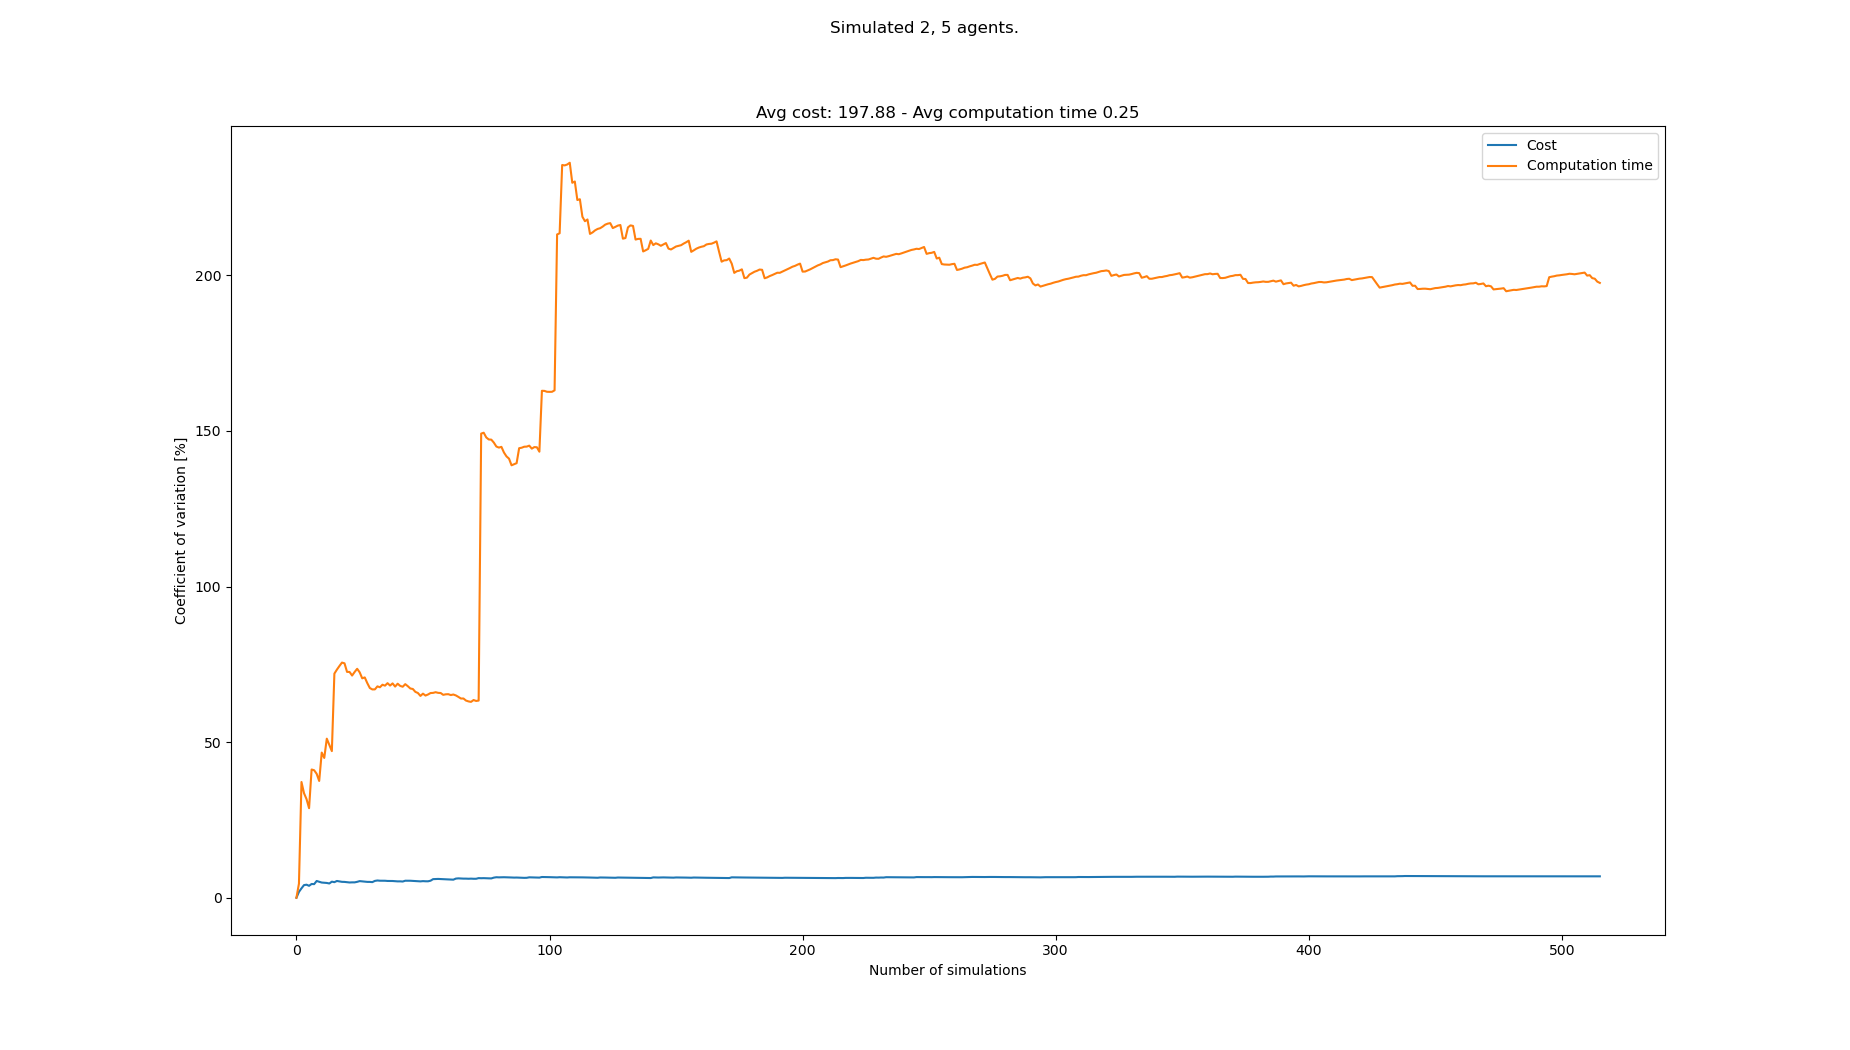

Values plotted in this chart, from the file beside it:
starts, goals, Cost, Cost_var, Cost_mean, Cost_std, Computation time, Computation time_var, Computation time_mean, Computation time_std
[(7, 1), (6, 1), (4, 21), (0, 20), (7, 2…, [(5, 21), (2, 20), (0, 1), (4, 1), (8, 0…, 182, 0.0, 182.0, 0.0, 0.03476, 0.0, 0.03476, 0.0
[(6, 0), (0, 0), (6, 20), (7, 20), (8, 2…, [(3, 20), (6, 21), (4, 0), (6, 0), (5, 0…, 189, 1.887, 185.5, 3.5, 0.03805, 4.522, 0.03641, 0.001646
[(3, 0), (0, 0), (7, 20), (3, 20), (6, 2…, [(4, 20), (8, 20), (7, 0), (5, 0), (0, 1…, 196, 3.024, 189.0, 5.715, 0.07524, 37.19, 0.04935, 0.01835
[(3, 1), (5, 0), (6, 20), (8, 21), (3, 2…, [(0, 21), (7, 20), (0, 0), (7, 0), (6, 1…, 203, 4.066, 192.5, 7.826, 0.07058, 33.6, 0.05466, 0.01836
[(3, 1), (8, 0), (2, 21), (4, 20), (6, 2…, [(0, 20), (4, 21), (3, 0), (8, 0), (4, 0…, 203, 4.195, 194.6, 8.163, 0.04609, 31.69, 0.05294, 0.01678
[(3, 1), (2, 0), (4, 21), (0, 20), (2, 2…, [(4, 21), (5, 20), (2, 0), (4, 1), (5, 0…, 196, 3.834, 194.8, 7.47, 0.05485, 28.79, 0.05326, 0.01533
[(0, 0), (8, 0), (2, 20), (0, 21), (5, 2…, [(3, 20), (5, 20), (4, 0), (7, 0), (8, 1…, 210, 4.425, 197.0, 8.718, 0.1139, 41.21, 0.06192, 0.02552
[(1, 0), (1, 1), (1, 21), (3, 20), (0, 2…, [(3, 20), (4, 21), (4, 1), (8, 0), (5, 0…, 189, 4.374, 196.0, 8.573, 0.04509, 40.98, 0.05982, 0.02451
[(0, 1), (1, 0), (8, 20), (6, 21), (3, 2…, [(0, 21), (2, 21), (7, 0), (8, 0), (1, 1…, 175, 5.388, 193.7, 10.43, 0.04915, 39.83, 0.05863, 0.02335
[(2, 1), (2, 0), (0, 21), (4, 21), (3, 2…, [(0, 20), (5, 21), (4, 0), (8, 1), (5, 1…, 196, 5.118, 193.9, 9.924, 0.06458, 37.53, 0.05923, 0.02223
[(5, 1), (1, 0), (1, 20), (4, 21), (3, 2…, [(3, 21), (6, 21), (6, 1), (5, 1), (7, 0…, 196, 4.885, 194.1, 9.482, 0.1377, 46.65, 0.06636, 0.03096
[(4, 0), (7, 1), (6, 21), (4, 21), (2, 2…, [(8, 21), (5, 21), (1, 0), (4, 1), (3, 0…, 203, 4.828, 194.8, 9.406, 0.1002, 44.93, 0.06918, 0.03108
[(0, 0), (7, 0), (8, 20), (2, 20), (5, 2…, [(5, 20), (4, 20), (4, 0), (4, 1), (5, 1…, 203, 4.756, 195.5, 9.295, 0.1639, 51.12, 0.07647, 0.03909
[(5, 0), (6, 1), (4, 20), (4, 21), (1, 2…, [(6, 20), (7, 21), (6, 0), (3, 1), (5, 0…, 196, 4.582, 195.5, 8.958, 0.07895, 49.16, 0.07664, 0.03768
[(5, 1), (0, 0), (8, 20), (5, 21), (6, 2…, [(2, 21), (4, 21), (0, 0), (0, 1), (5, 1…, 217, 5.17, 196.9, 10.18, 0.09194, 47.12, 0.07766, 0.0366
[(2, 1), (0, 1), (5, 21), (5, 20), (0, 2…, [(5, 21), (8, 21), (8, 0), (4, 0), (8, 1…, 196, 5.009, 196.9, 9.861, 0.3095, 72.02, 0.09215, 0.06637
[(4, 1), (8, 1), (3, 20), (8, 21), (4, 2…, [(0, 21), (4, 21), (7, 1), (4, 0), (1, 1…, 217, 5.389, 198.1, 10.67, 0.04274, 73.32, 0.08925, 0.06543
[(8, 0), (3, 0), (7, 21), (0, 20), (5, 2…, [(5, 20), (0, 20), (4, 0), (7, 1), (8, 0…, 196, 5.246, 197.9, 10.38, 0.04186, 74.48, 0.08661, 0.06451
[(3, 0), (6, 0), (1, 20), (4, 21), (8, 2…, [(4, 20), (8, 20), (1, 0), (6, 1), (2, 0…, 196, 5.113, 197.8, 10.12, 0.04055, 75.57, 0.08419, 0.06363
[(8, 1), (8, 0), (6, 20), (8, 20), (3, 2…, [(4, 20), (7, 20), (3, 0), (7, 1), (1, 1…, 189, 5.09, 197.4, 10.05, 0.05528, 75.33, 0.08274, 0.06233
[(6, 0), (0, 0), (3, 21), (4, 21), (0, 2…, [(8, 21), (8, 20), (8, 1), (6, 0), (8, 0…, 203, 4.997, 197.7, 9.877, 0.1202, 72.58, 0.08453, 0.06135
[(0, 1), (6, 1), (3, 21), (4, 20), (2, 2…, [(7, 21), (2, 20), (4, 1), (8, 1), (0, 0…, 203, 4.908, 197.9, 9.714, 0.05308, 72.56, 0.0831, 0.0603
[(0, 0), (0, 1), (8, 20), (2, 21), (3, 2…, [(6, 20), (5, 21), (2, 0), (3, 1), (0, 0…, 210, 4.946, 198.4, 9.815, 0.07257, 71.41, 0.08264, 0.05901
[(3, 0), (7, 0), (5, 20), (1, 20), (5, 2…, [(2, 20), (5, 20), (8, 1), (2, 1), (8, 0…, 189, 4.944, 198, 9.791, 0.03549, 72.55, 0.08068, 0.05853
[(4, 0), (2, 0), (4, 21), (8, 21), (7, 2…, [(4, 21), (8, 20), (2, 0), (7, 0), (3, 0…, 182, 5.114, 197.4, 10.1, 0.03549, 73.58, 0.07887, 0.05803
[(4, 0), (6, 0), (7, 21), (3, 21), (0, 2…, [(0, 20), (1, 20), (7, 0), (4, 1), (1, 0…, 217, 5.346, 198.2, 10.59, 0.07139, 72.44, 0.07858, 0.05692
[(4, 1), (7, 1), (3, 20), (3, 21), (8, 2…, [(6, 20), (5, 21), (1, 1), (1, 0), (2, 0…, 203, 5.261, 198.3, 10.43, 0.1372, 70.52, 0.08075, 0.05694
[(8, 1), (5, 0), (5, 20), (1, 21), (2, 2…, [(5, 21), (0, 21), (2, 1), (5, 0), (0, 0…, 203, 5.181, 198.5, 10.28, 0.04587, 70.8, 0.07951, 0.05629
[(0, 0), (2, 0), (4, 21), (1, 20), (6, 2…, [(8, 20), (5, 20), (7, 1), (1, 0), (4, 1…, 196, 5.098, 198.4, 10.11, 0.1157, 68.98, 0.08075, 0.0557
[(4, 0), (8, 0), (1, 21), (2, 20), (8, 2…, [(2, 20), (2, 21), (3, 1), (6, 0), (5, 0…, 189, 5.092, 198.1, 10.09, 0.1016, 67.4, 0.08145, 0.0549
[(0, 0), (3, 0), (1, 21), (4, 21), (8, 2…, [(5, 20), (1, 21), (8, 1), (3, 1), (6, 1…, 203, 5.024, 198.3, 9.961, 0.06226, 66.94, 0.08083, 0.05411
[(5, 1), (6, 1), (7, 21), (7, 20), (0, 2…, [(2, 21), (8, 21), (0, 1), (4, 1), (4, 0…, 224, 5.415, 199.1, 10.78, 0.1863, 66.96, 0.08413, 0.05633
[(7, 0), (2, 0), (4, 20), (5, 20), (6, 2…, [(8, 20), (6, 21), (5, 1), (8, 1), (2, 1…, 182, 5.545, 198.5, 11.01, 0.03449, 67.92, 0.08262, 0.05612
[(0, 1), (6, 0), (0, 21), (6, 21), (1, 2…, [(4, 20), (3, 20), (7, 0), (8, 0), (4, 0…, 203, 5.473, 198.7, 10.87, 0.05936, 67.65, 0.08194, 0.05543
[(2, 1), (4, 1), (8, 21), (0, 20), (4, 2…, [(8, 21), (8, 20), (8, 1), (1, 0), (0, 1…, 189, 5.462, 198.4, 10.84, 0.03526, 68.46, 0.0806, 0.05518
[(7, 1), (2, 0), (4, 21), (1, 21), (6, 2…, [(5, 21), (0, 20), (6, 1), (4, 0), (4, 1…, 210, 5.462, 198.7, 10.85, 0.05886, 68.16, 0.08, 0.05453
[(6, 0), (8, 0), (5, 21), (7, 20), (8, 2…, [(8, 21), (2, 21), (7, 1), (4, 0), (3, 0…, 203, 5.396, 198.8, 10.73, 0.03376, 68.96, 0.07875, 0.0543
[(0, 1), (1, 1), (8, 21), (0, 20), (1, 2…, [(6, 21), (3, 21), (8, 1), (5, 0), (1, 0…, 189, 5.39, 198.6, 10.7, 0.07281, 68.19, 0.07859, 0.05359
[(0, 0), (4, 1), (3, 21), (6, 21), (7, 2…, [(5, 20), (8, 20), (1, 0), (3, 0), (5, 0…, 189, 5.381, 198.3, 10.67, 0.03458, 68.88, 0.07747, 0.05336
[(8, 0), (2, 1), (8, 21), (3, 21), (0, 2…, [(7, 20), (6, 20), (1, 0), (0, 1), (5, 0…, 203, 5.323, 198.4, 10.56, 0.08526, 67.86, 0.07766, 0.0527
[(4, 1), (7, 1), (4, 20), (5, 20), (3, 2…, [(8, 20), (5, 20), (0, 1), (1, 0), (7, 0…, 196, 5.263, 198.4, 10.44, 0.02877, 68.78, 0.07647, 0.0526
[(3, 1), (5, 0), (4, 20), (2, 21), (5, 2…, [(2, 21), (2, 20), (4, 0), (1, 1), (3, 0…, 210, 5.269, 198.7, 10.47, 0.07117, 68.08, 0.07634, 0.05197
[(8, 1), (1, 0), (2, 20), (6, 20), (0, 2…, [(8, 20), (7, 21), (7, 0), (5, 0), (5, 1…, 203, 5.215, 198.8, 10.37, 0.05649, 67.81, 0.07588, 0.05145
[(4, 1), (2, 0), (3, 20), (7, 20), (3, 2…, [(3, 21), (6, 20), (6, 1), (8, 1), (2, 1…, 175, 5.469, 198.2, 10.84, 0.02872, 68.64, 0.07481, 0.05135
[(0, 0), (2, 0), (6, 21), (0, 21), (3, 2…, [(4, 20), (0, 20), (2, 0), (7, 0), (1, 1…, 210, 5.471, 198.5, 10.86, 0.06913, 68, 0.07468, 0.05078
[(4, 0), (0, 0), (6, 20), (0, 20), (8, 2…, [(6, 20), (6, 21), (3, 0), (6, 1), (5, 1…, 189, 5.462, 198.3, 10.83, 0.07497, 67.25, 0.07469, 0.05023
[(1, 1), (3, 0), (5, 21), (7, 21), (6, 2…, [(5, 21), (4, 21), (6, 0), (1, 0), (8, 0…, 203, 5.412, 198.4, 10.74, 0.05279, 67.08, 0.07422, 0.04979
[(3, 0), (4, 1), (4, 20), (3, 20), (1, 2…, [(6, 21), (4, 21), (2, 0), (4, 0), (6, 1…, 196, 5.359, 198.3, 10.63, 0.08954, 66.16, 0.07454, 0.04932
[(1, 1), (7, 1), (5, 20), (4, 21), (3, 2…, [(6, 20), (4, 20), (3, 1), (2, 1), (6, 0…, 196, 5.308, 198.3, 10.52, 0.06021, 65.8, 0.07425, 0.04885
[(0, 0), (3, 1), (1, 20), (8, 20), (0, 2…, [(6, 21), (7, 21), (0, 1), (5, 1), (6, 1…, 203, 5.263, 198.4, 10.44, 0.1085, 64.86, 0.07493, 0.0486
[(5, 1), (3, 0), (7, 20), (4, 20), (4, 2…, [(2, 20), (1, 20), (5, 0), (0, 1), (1, 1…, 182, 5.344, 198.1, 10.58, 0.02844, 65.59, 0.07402, 0.04855
[(5, 1), (7, 1), (5, 20), (8, 21), (2, 2…, [(2, 20), (5, 20), (2, 1), (3, 0), (8, 1…, 196, 5.295, 198, 10.49, 0.07279, 64.98, 0.074, 0.04808
[(1, 1), (0, 1), (4, 21), (6, 20), (3, 2…, [(5, 20), (1, 21), (8, 0), (6, 1), (0, 1…, 189, 5.286, 197.8, 10.46, 0.03738, 65.32, 0.07331, 0.04789
[(3, 0), (8, 0), (3, 21), (6, 20), (3, 2…, [(5, 21), (4, 21), (4, 0), (2, 1), (1, 1…, 175, 5.475, 197.4, 10.81, 0.03357, 65.79, 0.07257, 0.04774
[(2, 1), (3, 0), (5, 21), (8, 20), (6, 2…, [(3, 20), (4, 20), (7, 1), (6, 0), (5, 1…, 161, 5.979, 196.8, 11.76, 0.04506, 65.83, 0.07207, 0.04745
[(6, 1), (7, 0), (8, 20), (4, 21), (5, 2…, [(6, 21), (4, 20), (6, 1), (6, 0), (8, 0…, 182, 6.016, 196.5, 11.82, 0.03949, 66.05, 0.07149, 0.04722
[(2, 1), (0, 0), (6, 20), (4, 20), (7, 2…, [(7, 20), (4, 21), (6, 1), (6, 0), (0, 1…, 182, 6.049, 196.2, 11.87, 0.05347, 65.84, 0.07117, 0.04686
[(8, 0), (2, 0), (1, 20), (5, 21), (7, 2…, [(7, 21), (7, 20), (0, 1), (7, 0), (1, 0…, 203, 6.01, 196.4, 11.8, 0.04755, 65.79, 0.07077, 0.04656
[(5, 1), (3, 1), (7, 20), (7, 21), (3, 2…, [(5, 21), (3, 20), (0, 0), (5, 1), (2, 0…, 196, 5.959, 196.4, 11.7, 0.07269, 65.2, 0.0708, 0.04616
[(1, 1), (6, 1), (7, 20), (8, 21), (6, 2…, [(7, 21), (8, 20), (6, 1), (7, 0), (2, 1…, 196, 5.909, 196.3, 11.6, 0.03991, 65.38, 0.07028, 0.04595
... 433 more rows
